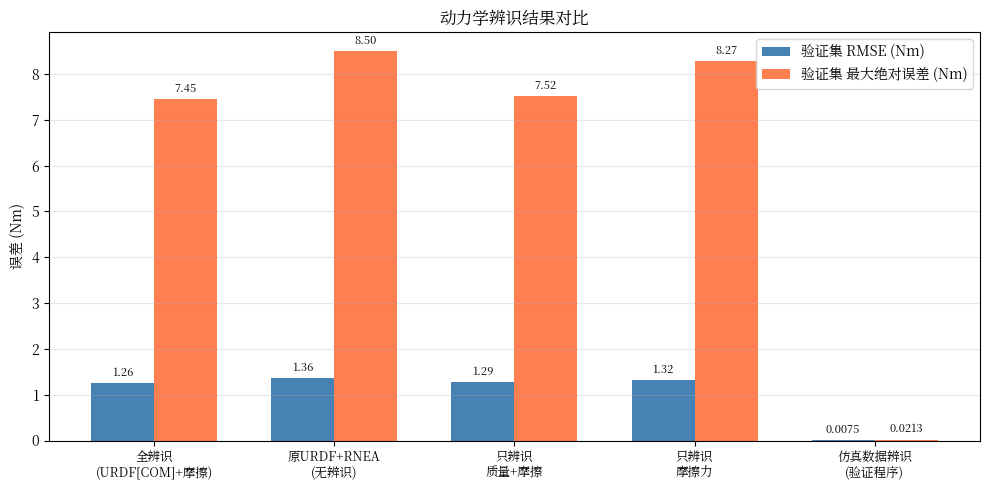

The script that saved this image: (Note: this script raises an exception after producing the figure.)
#!/usr/bin/env python3
# -*- coding: utf-8 -*-
"""
绘制辨识结果对比条形图：验证集 RMSE 与 最大绝对误差。
支持中文显示。
"""
import matplotlib
matplotlib.use("Agg")
import matplotlib.pyplot as plt
import matplotlib.font_manager as fm
import numpy as np

# 支持中文：优先 Noto Sans CJK / SimHei / 文泉驿
_cjk = [f.name for f in fm.fontManager.ttflist if ("Noto Sans CJK" in f.name or "Noto Serif CJK" in f.name or "SimHei" in f.name or "WenQuanYi" in f.name)]
plt.rcParams["font.sans-serif"] = (_cjk[:1] if _cjk else []) + ["DejaVu Sans"]
plt.rcParams["axes.unicode_minus"] = False

labels = [
    "全辨识\n(URDF[COM]+摩擦)",
    "原URDF+RNEA\n(无辨识)",
    "只辨识\n质量+摩擦",
    "只辨识\n摩擦力",
    "仿真数据辨识\n(验证程序)",
]
rmse = [1.2559, 1.3555, 1.2866, 1.3158, 0.0075]  # Nm
max_err = [7.4530, 8.4962, 7.5215, 8.2738, 0.0213]  # Nm

x = np.arange(len(labels))
width = 0.35

fig, ax = plt.subplots(figsize=(10, 5))
bars1 = ax.bar(x - width / 2, rmse, width, label="验证集 RMSE (Nm)", color="steelblue")
bars2 = ax.bar(x + width / 2, max_err, width, label="验证集 最大绝对误差 (Nm)", color="coral")

ax.set_ylabel("误差 (Nm)")
ax.set_title("动力学辨识结果对比")
ax.set_xticks(x)
ax.set_xticklabels(labels, fontsize=9)
ax.legend()
ax.grid(axis="y", alpha=0.3)

# 仿真数据那一组数值很小，用对数刻度会更清晰；这里保持线性，在图上标注数值
def autolabel(bars):
    for b in bars:
        h = b.get_height()
        ax.annotate(
            f"{h:.2f}" if h >= 0.1 else f"{h:.4f}",
            xy=(b.get_x() + b.get_width() / 2, h),
            xytext=(0, 3),
            textcoords="offset points",
            ha="center",
            va="bottom",
            fontsize=8,
            rotation=0,
        )

autolabel(bars1)
autolabel(bars2)

fig.tight_layout()
import os
out = os.path.join(os.path.dirname(__file__), "identification_comparison.png")
plt.savefig(out, dpi=150)
print(f"已保存: {out}")
try:
    plt.show()
except Exception:
    pass
